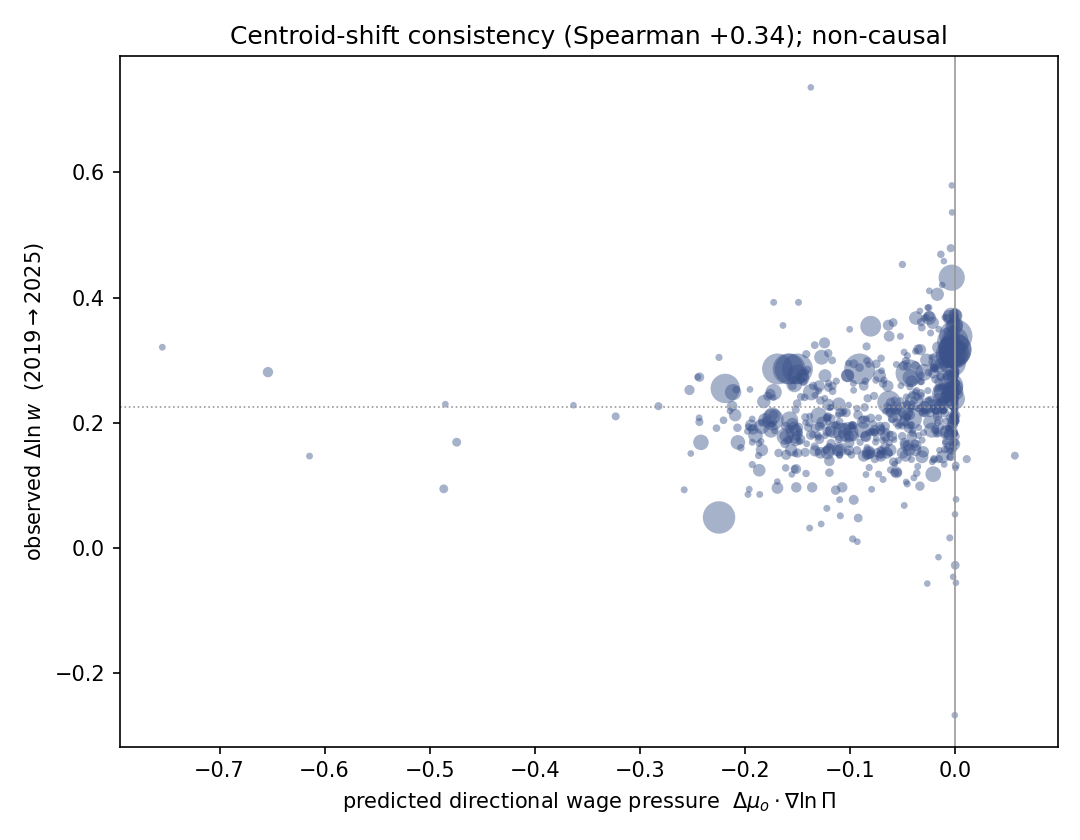

Values plotted in this chart, from the file beside it:
onet_code, OCC_CODE, Title, L0, dmu_mag, proj, dW_bundle, w_origin, w_end, dlnw, w_rob
11-1011.00, 11-1011, Chief Executives, 0.001165, 0.1493, -0.1609, -20.61, 88.68, 102.9, 0.1485, 99.24
11-1011.03, 11-1011, Chief Sustainability Officers, 0.001165, 0.116, -0.08422, -46.34, 88.68, 102.9, 0.1485, 99.24
11-1021.00, 11-1021, General and Operations Managers, 0.01935, 0.1545, -0.2248, -16.16, 48.45, 50.85, 0.04835, 49.5
11-2011.00, 11-2011, Advertising and Promotions Managers, 0.0001138, 0.1027, -0.1222, -16.24, 60.34, 64.26, 0.06294, 61.04
11-2021.00, 11-2021, Marketing Managers, 0.002036, 0.2021, -0.1549, -30.93, 65.79, 80.19, 0.1979, 77.42
11-2022.00, 11-2022, Sales Managers, 0.003177, 0.07616, -0.1102, -11.26, 60.89, 71.28, 0.1575, 66.38
11-3021.00, 11-3021, Computer and Information Systems Manager…, 0.00327, 0.2199, -0.1901, -27.32, 70.37, 84.2, 0.1794, 82.31
11-3031.00, 11-3031, Financial Managers, 0.004344, 0.1808, -0.2114, -19.71, 62.45, 80.08, 0.2487, 77.74
11-3031.01, 11-3031, Treasurers and Controllers, 0.004344, 0.113, -0.1371, -17.23, 62.45, 80.08, 0.2487, 77.74
11-3031.03, 11-3031, Investment Fund Managers, 0.004344, 0.222, -0.1729, -33.33, 62.45, 80.08, 0.2487, 77.74
11-3051.00, 11-3051, Industrial Production Managers, 0.00123, 0.1244, -0.0855, -20.4, 50.71, 60.61, 0.1783, 58.39
11-3051.01, 11-3051, Quality Control Systems Managers, 0.00123, 0.1483, -0.04126, -36.92, 50.71, 60.61, 0.1783, 58.39
11-3051.02, 11-3051, Geothermal Production Managers, 0.00123, 0.07149, -0.06022, -19.66, 50.71, 60.61, 0.1783, 58.39
11-3051.03, 11-3051, Biofuels Production Managers, 0.00123, 0.08136, -0.06666, -16.05, 50.71, 60.61, 0.1783, 58.39
11-3051.04, 11-3051, Biomass Power Plant Managers, 0.00123, 0.08066, -0.09646, -13.86, 50.71, 60.61, 0.1783, 58.39
11-3051.06, 11-3051, Hydroelectric Production Managers, 0.00123, 0.1243, -0.1011, -19, 50.71, 60.61, 0.1783, 58.39
11-3061.00, 11-3061, Purchasing Managers, 0.0004278, 0.1551, -0.2434, -17.64, 58.23, 71.19, 0.201, 67.07
11-3071.04, 11-3071, Supply Chain Managers, 0.001097, 0.1521, -0.1514, -26.82, 45.46, 51.55, 0.1257, 49.05
11-3111.00, 11-3111, Compensation and Benefits Managers, 0.0001031, 0.1713, -0.1847, -22.6, 58.78, 71.75, 0.1994, 67.48
11-3121.00, 11-3121, Human Resources Managers, 0.001107, 0.1497, -0.1758, -17.69, 56.11, 71.77, 0.2462, 67.32
11-3131.00, 11-3131, Training and Development Managers, 0.0002292, 0.2156, -0.204, -26.2, 54.5, 63.94, 0.1597, 61.1
11-9021.00, 11-9021, Construction Managers, 0.001816, 0.1857, -0.1517, -29.76, 45.8, 55.28, 0.1881, 51.43
11-9031.00, 11-9031, Education and Childcare Administrators, …, 0.0003536, 0.1129, -0.1221, -13.35, 23.18, 28.51, 0.207, 27.05
11-9033.00, 11-9033, Education Administrators, Postsecondary, 0.0009229, 0.1011, -0.1138, -9.929, 45.87, 50.29, 0.09199, 49.98
11-9041.00, 11-9041, Architectural and Engineering Managers, 0.001146, 0.1403, -0.1007, -40.95, 69.63, 82.34, 0.1677, 80.64
11-9041.01, 11-9041, Biofuels/Biodiesel Technology and Produc…, 0.001146, 0.07619, -0.04814, -41.36, 69.63, 82.34, 0.1677, 80.64
11-9051.00, 11-9051, Food Service Managers, 0.001358, 0.1204, -0.2123, -11.81, 26.6, 33.36, 0.2264, 31.4
11-9071.00, 11-9071, Gambling Managers, 2.532423014616219e-05, 0.04579, -0.0665, -4.83, 36.04, 44.82, 0.218, 41.14
11-9081.00, 11-9081, Lodging Managers, 0.0002316, 0.02785, -0.0364, -3.058, 26.17, 33.29, 0.2406, 32.76
11-9111.00, 11-9111, Medical and Health Services Managers, 0.002842, 0.1741, -0.181, -22.85, 48.55, 59.55, 0.2042, 56.71
11-9121.00, 11-9121, Natural Sciences Managers, 0.0005325, 0.1907, -0.1352, -42.7, 62.07, 80.39, 0.2586, 77.49
11-9121.01, 11-9121, Clinical Research Coordinators, 0.0005325, 0.1898, -0.1549, -32.18, 62.07, 80.39, 0.2586, 77.49
11-9121.02, 11-9121, Water Resource Specialists, 0.0005325, 0.1926, -0.1169, -45.18, 62.07, 80.39, 0.2586, 77.49
11-9131.00, 11-9131, Postmasters and Mail Superintendents, 7.619338089727664e-05, 0.00626, -0.00835, -1.169, 36.97, 46.47, 0.2287, 44.58
11-9141.00, 11-9141, Property, Real Estate, and Community Ass…, 0.001568, 0.1094, -0.1528, -14.44, 28.25, 33.65, 0.1749, 32.07
11-9151.00, 11-9151, Social and Community Service Managers, 0.0009581, 0.1311, -0.1375, -17.13, 32.28, 38.65, 0.1801, 37.61
11-9161.00, 11-9161, Emergency Management Directors, 6.571058410474764e-05, 0.1399, -0.1185, -35.1, 35.86, 44.87, 0.2241, 41.41
11-9171.00, 11-9171, Funeral Home Managers, 7.834511287047997e-05, 0.09526, -0.1385, -8.615, 36.71, 37.88, 0.03137, 36.94
13-1011.00, 13-1011, Agents and Business Managers of Artists,…, 7.100715511570966e-05, 0.06887, -0.08494, -9.902, 35.45, 39.85, 0.117, 46.3
13-1031.00, 13-1031, Claims Adjusters, Examiners, and Investi…, 0.001621, 0.143, -0.112, -28.59, 32.11, 37.5, 0.1552, 36.92
13-1032.00, 13-1032, Insurance Appraisers, Auto Damage, 4.78346569427508e-05, 0.01209, -0.01829, -4.847, 30.42, 37.61, 0.2122, 36.85
13-1041.01, 13-1041, Environmental Compliance Inspectors, 0.002117, 0.2232, -0.1561, -36.15, 33.2, 38.81, 0.1561, 37.7
13-1041.03, 13-1041, Equal Opportunity Representatives and Of…, 0.002117, 0.204, -0.1839, -30.83, 33.2, 38.81, 0.1561, 37.7
13-1041.04, 13-1041, Government Property Inspectors and Inves…, 0.002117, 0.1015, -0.03811, -35.51, 33.2, 38.81, 0.1561, 37.7
13-1041.06, 13-1041, Coroners, 0.002117, 0.09674, -0.1199, -16.59, 33.2, 38.81, 0.1561, 37.7
13-1041.07, 13-1041, Regulatory Affairs Specialists, 0.002117, 0.06609, -0.04384, -42.39, 33.2, 38.81, 0.1561, 37.7
13-1041.08, 13-1041, Customs Brokers, 0.002117, 0.033, -0.06184, -4.092, 33.2, 38.81, 0.1561, 37.7
13-1051.00, 13-1051, Cost Estimators, 0.001219, 0.09431, -0.07682, -30.16, 31.37, 37.86, 0.188, 37.05
13-1071.00, 13-1071, Human Resources Specialists, 0.004943, 0.1309, -0.1576, -16.41, 29.77, 36.51, 0.2041, 35.05
13-1074.00, 13-1074, Farm Labor Contractors, 2.5379402760859707e-06, 0.02249, -0.02664, -2.045, 29.77, 28.11, -0.05738, 23.41
13-1075.00, 13-1075, Labor Relations Specialists, 0.0003465, 0.1289, -0.1337, -24.61, 33.18, 45.87, 0.3239, 44.95
13-1081.00, 13-1081, Logisticians, 0.001261, 0.198, -0.1513, -26.05, 35.94, 39.58, 0.09647, 38.89
13-1081.01, 13-1081, Logistics Engineers, 0.001261, 0.116, -0.1075, -31.49, 35.94, 39.58, 0.09647, 38.89
13-1081.02, 13-1081, Logistics Analysts, 0.001261, 0.1362, -0.1362, -20.65, 35.94, 39.58, 0.09647, 38.89
13-1111.00, 13-1111, Management Analysts, 0.004624, 0.2346, -0.1619, -38.61, 40.99, 48.97, 0.1779, 48.65
13-1121.00, 13-1121, Meeting, Convention, and Event Planners, 0.0006738, 0.1274, -0.1576, -15.04, 24.33, 29.41, 0.1896, 28.58
13-1131.00, 13-1131, Fundraisers, 0.0005613, 0.07051, -0.08627, -11.79, 27.87, 34.88, 0.2244, 31.97
13-1141.00, 13-1141, Compensation, Benefits, and Job Analysis…, 0.0005509, 0.2187, -0.2073, -29.5, 31.04, 37.6, 0.1917, 37.03
13-1151.00, 13-1151, Training and Development Specialists, 0.002226, 0.1726, -0.1865, -21.97, 29.43, 33.31, 0.1238, 31.66
13-1161.00, 13-1161, Market Research Analysts and Marketing S…, 0.00467, 0.2331, -0.174, -39.88, 30.67, 37.87, 0.2109, 37.0
... 665 more rows
